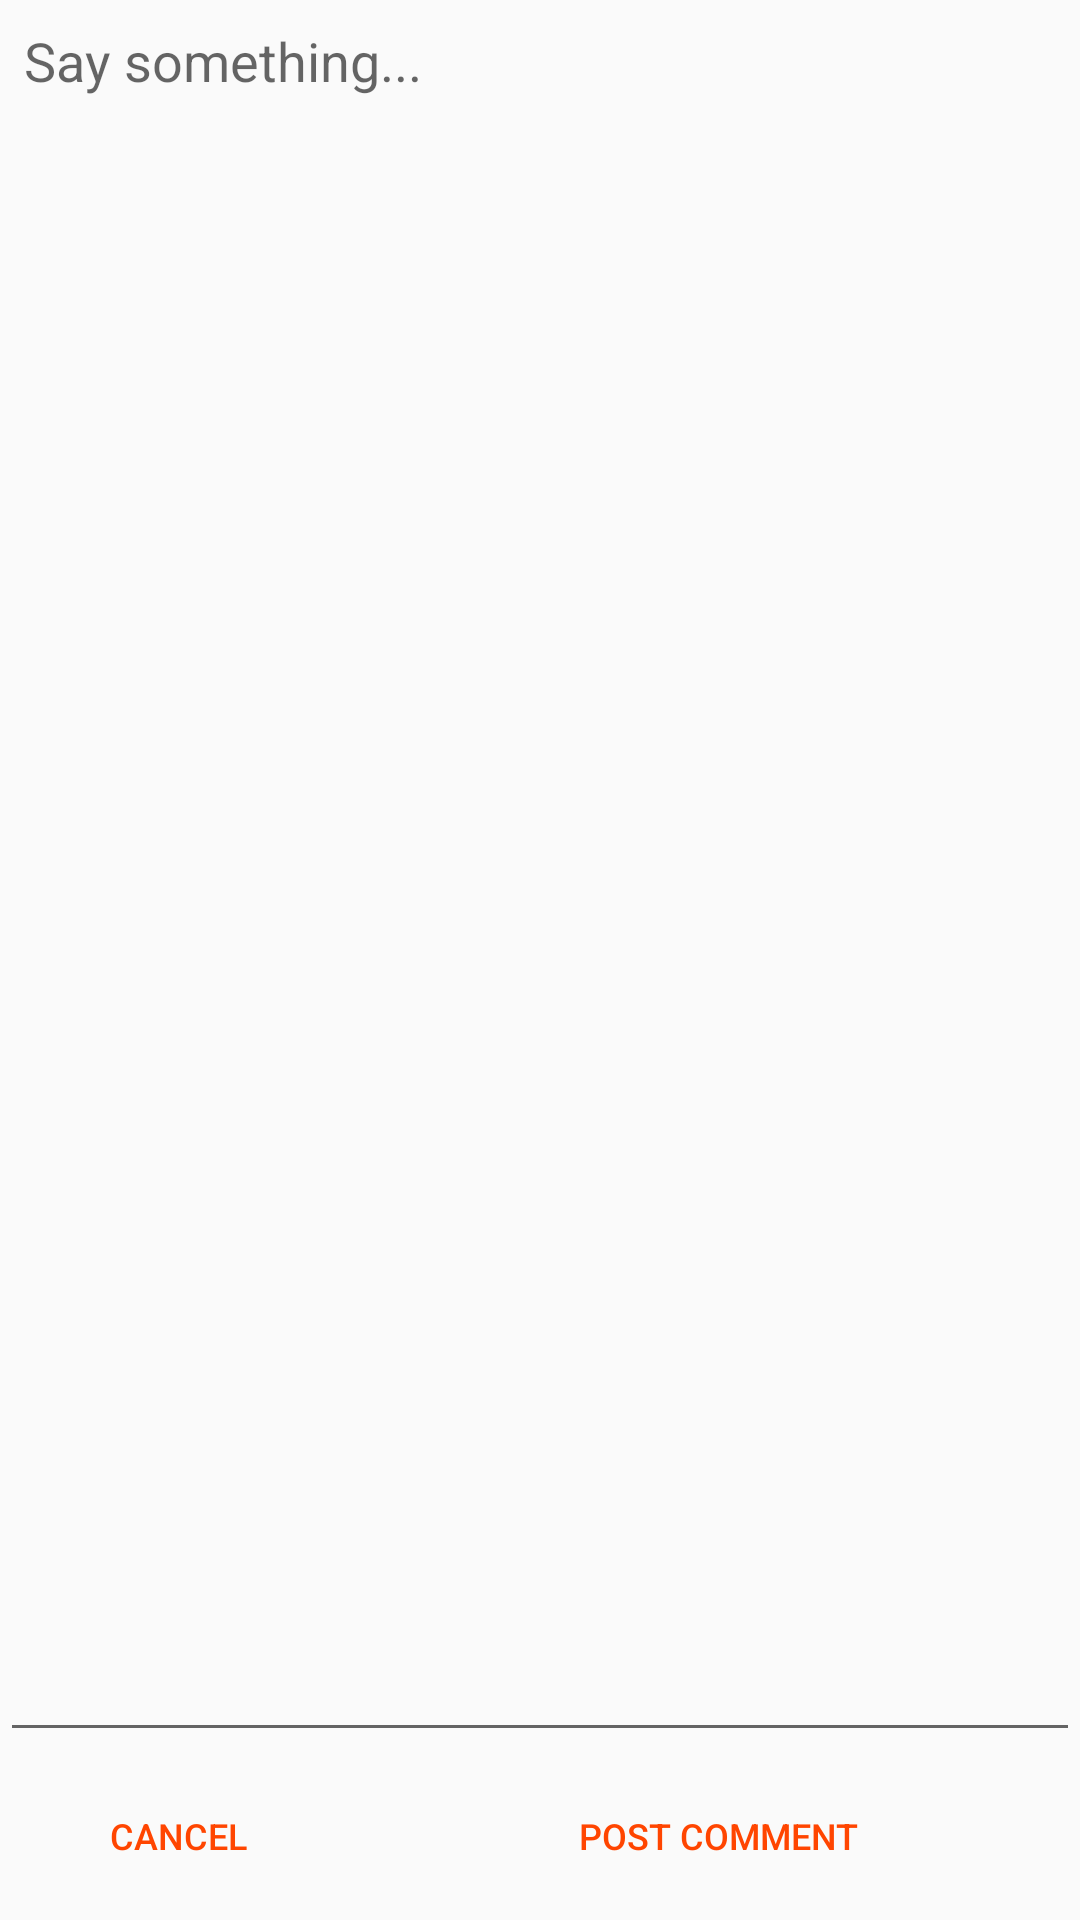

Reconstruct the res/layout file that produces this screen, plus the resources it refers to.
<!-- AndroidManifest.xml: application theme AppTheme -->
<!-- res/layout/layout_comment_dialog.xml -->
<?xml version="1.0" encoding="utf-8"?>
<RelativeLayout xmlns:android="http://schemas.android.com/apk/res/android"
    android:layout_width="match_parent"
    android:layout_height="match_parent">


    <LinearLayout
        android:layout_width="match_parent"
        android:layout_height="match_parent"
        android:orientation="vertical"
        android:weightSum="10">

        <EditText
            android:id="@+id/edit_comment"
            android:layout_width="match_parent"
            android:layout_height="0dp"
            android:layout_weight="10"
            android:gravity="top"
            android:hint="@string/say_something"
            android:padding="8dp" />


        <LinearLayout
            android:layout_width="match_parent"
            android:layout_height="wrap_content"
            android:orientation="horizontal">

            <Button
                android:id="@+id/button_cancelComment"
                style="@style/Widget.AppCompat.Button.ButtonBar.AlertDialog"
                android:layout_width="wrap_content"
                android:layout_height="wrap_content"
                android:layout_marginBottom="4dp"
                android:layout_marginStart="4dp"
                android:layout_marginTop="4dp"
                android:layout_weight="1"
                android:text="@string/cancel"
                android:textAlignment="center"
                android:textSize="12sp" />


            <Button
                android:id="@+id/button_postComment"
                style="@style/Widget.AppCompat.Button.ButtonBar.AlertDialog"
                android:layout_width="wrap_content"
                android:layout_height="wrap_content"
                android:layout_marginBottom="4dp"
                android:layout_marginStart="4dp"
                android:layout_marginTop="4dp"
                android:layout_weight="3"
                android:text="@string/post_comment"
                android:textAlignment="center"
                android:textSize="12sp" />

        </LinearLayout>

    </LinearLayout>

</RelativeLayout>
<!-- resources referenced by this layout -->
<resources>
  <string name="cancel">Cancel</string>
  <string name="post_comment">Post Comment</string>
  <string name="say_something">Say something...</string>
  <style name="AppTheme" parent="Theme.AppCompat.Light.NoActionBar">
          
          <item name="colorPrimary">@color/colorPrimary</item>
          <item name="colorPrimaryDark">@color/colorPrimaryDark</item>
          <item name="colorAccent">@color/colorAccent</item>
      </style>
  <color name="colorPrimary">#408cd2</color>
  <color name="colorPrimaryDark">#1577d2</color>
  <color name="colorAccent">#ff4500</color>
</resources>
